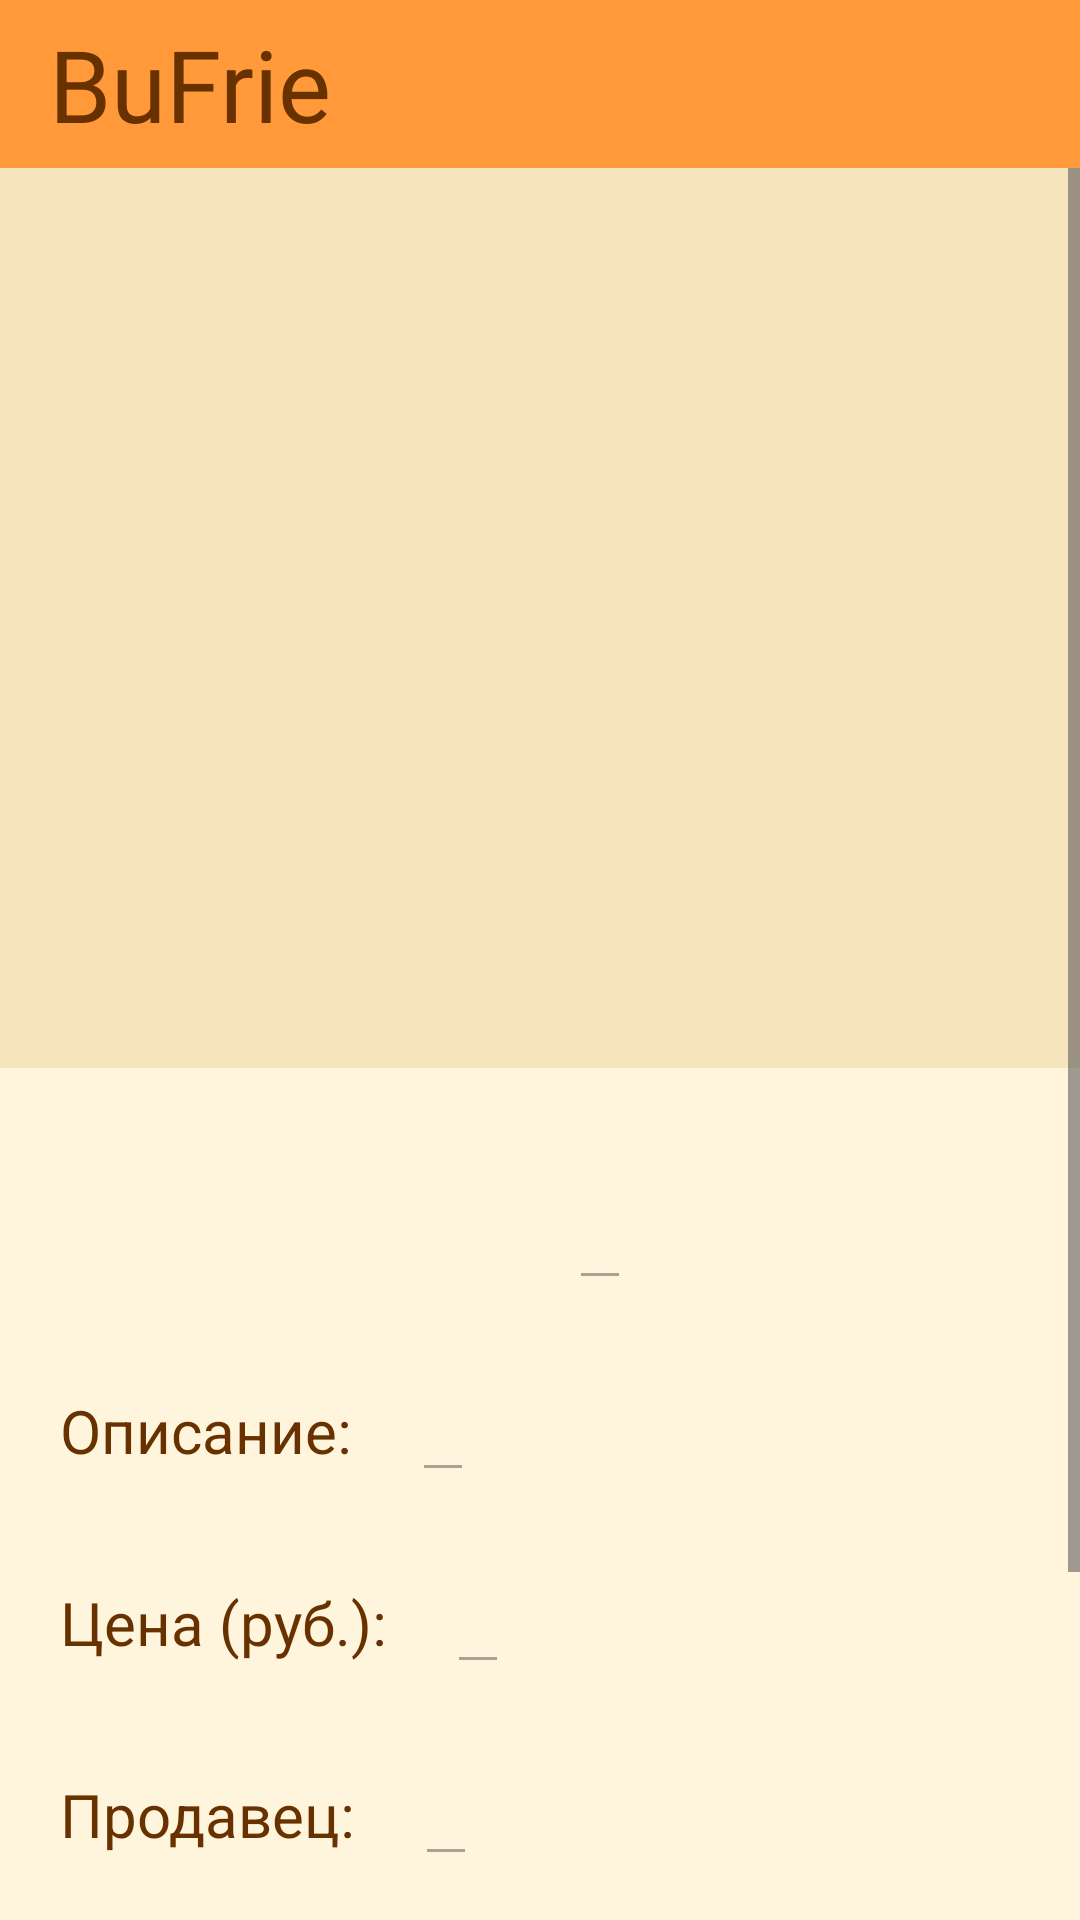

Produce the Android XML layout that renders to this screen, including the resource entries it uses.
<!-- AndroidManifest.xml: application theme Theme.BuFrie -->
<!-- res/layout/activity_sell.xml -->
<?xml version="1.0" encoding="utf-8"?>
<androidx.constraintlayout.widget.ConstraintLayout
    xmlns:android="http://schemas.android.com/apk/res/android"
    xmlns:app="http://schemas.android.com/apk/res-auto"
    xmlns:tools="http://schemas.android.com/tools"
    android:layout_width="match_parent"
    android:layout_height="match_parent"
    tools:context=".HomeActivity"
    android:background="#FFF4DC">

    <include
        android:id="@+id/include"
        layout="@layout/toolbar" />
    <Switch
        android:visibility="invisible"
        android:id="@+id/act"
        android:layout_width="wrap_content"
        android:layout_height="wrap_content"
        android:textColor="#673100"
        android:text="Актуально"
        app:layout_constraintEnd_toStartOf="@id/edit"
        app:layout_constraintTop_toTopOf="parent"
        app:layout_constraintBottom_toBottomOf="@id/include"
        android:checked="true"/>

    <ImageView
        android:visibility="invisible"
        android:id="@+id/edit"
        android:layout_width="30dp"
        android:layout_height="30dp"
        android:src="@drawable/baseline_border_color_24"
        android:layout_marginEnd="15dp"
        app:layout_constraintEnd_toEndOf="@id/include"
        app:layout_constraintTop_toTopOf="parent"
        app:layout_constraintBottom_toBottomOf="@id/include"/>

    <ScrollView
        android:id="@+id/selinfo"
        android:layout_width="match_parent"
        android:layout_height="600dp"
        app:layout_constraintLeft_toRightOf="parent"
        app:layout_constraintRight_toLeftOf="parent"
        app:layout_constraintTop_toBottomOf="@id/include">

        <LinearLayout
            android:layout_width="match_parent"
            android:layout_height="wrap_content"
            android:background="#FFF4DC"
            android:orientation="vertical">

            <ImageView
                android:id="@+id/selAni"
                android:layout_width="match_parent"
                android:layout_height="300dp"
                android:background="#F6E4BC"/>

            <EditText
                android:id="@+id/titleAd"
                android:layout_width="wrap_content"
                android:layout_height="wrap_content"
                android:layout_gravity="center"
                android:layout_marginStart="20dp"
                android:layout_marginTop="20dp"
                android:enabled="false"
                android:text=""
                android:textColor="#673100"
                android:textSize="30dp" />

            <LinearLayout
                android:layout_width="match_parent"
                android:layout_height="wrap_content"
                android:background="#FFF4DC"
                android:orientation="horizontal">

                <TextView
                    android:layout_width="wrap_content"
                    android:layout_height="wrap_content"
                    android:layout_marginStart="20dp"
                    android:layout_marginTop="20dp"
                    android:text="Описание:"
                    android:textColor="#673100"
                    android:textSize="20dp" />

                <EditText
                    android:id="@+id/descrAd"
                    android:layout_width="wrap_content"
                    android:layout_height="wrap_content"
                    android:layout_marginStart="20dp"
                    android:layout_marginTop="20dp"
                    android:layout_marginEnd="10dp"
                    android:enabled="false"
                    android:text=""
                    android:textColor="#673100"
                    android:textSize="20dp" />
            </LinearLayout>

            <LinearLayout
                android:layout_width="match_parent"
                android:layout_height="wrap_content"
                android:background="#FFF4DC"
                android:orientation="horizontal">

                <TextView
                    android:layout_width="wrap_content"
                    android:layout_height="wrap_content"
                    android:layout_marginStart="20dp"
                    android:layout_marginTop="20dp"
                    android:text="Цена (руб.):"
                    android:textColor="#673100"
                    android:textSize="20dp" />

                <EditText
                    android:id="@+id/priceAd"
                    android:layout_width="wrap_content"
                    android:layout_height="wrap_content"
                    android:layout_marginStart="20dp"
                    android:layout_marginTop="20dp"
                    android:layout_marginEnd="10dp"
                    android:enabled="false"
                    android:inputType="numberDecimal"
                    android:text=""
                    android:textColor="#673100"
                    android:textSize="20dp" />
            </LinearLayout>

            <LinearLayout
                android:layout_width="match_parent"
                android:layout_height="wrap_content"
                android:background="#FFF4DC"
                android:orientation="horizontal">

                <TextView
                    android:layout_width="wrap_content"
                    android:layout_height="wrap_content"
                    android:layout_marginStart="20dp"
                    android:layout_marginTop="20dp"
                    android:text="Продавец:"
                    android:textColor="#673100"
                    android:textSize="20dp" />

                <EditText
                    android:id="@+id/sellerAd"
                    android:layout_width="wrap_content"
                    android:layout_height="wrap_content"
                    android:layout_marginStart="20dp"
                    android:layout_marginTop="20dp"
                    android:layout_marginEnd="10dp"
                    android:enabled="false"
                    android:text=""
                    android:textColor="#673100"
                    android:textSize="20dp" />
            </LinearLayout>

            <LinearLayout
                android:layout_width="match_parent"
                android:layout_height="wrap_content"
                android:background="#FFF4DC"
                android:orientation="horizontal">

                <TextView
                    android:layout_width="170dp"
                    android:layout_height="wrap_content"
                    android:layout_marginStart="20dp"
                    android:text="Для связи с продавцом:"
                    android:textColor="#673100"
                    android:textSize="20dp" />

                <EditText
                    android:id="@+id/contactAd"
                    android:layout_width="wrap_content"
                    android:layout_height="wrap_content"
                    android:layout_marginTop="20dp"
                    android:layout_marginEnd="10dp"
                    android:enabled="false"
                    android:text=""
                    android:textColor="#673100"
                    android:textSize="20dp" />
            </LinearLayout>

            <Button
                android:id="@+id/like"
                android:layout_width="wrap_content"
                android:layout_height="wrap_content"
                android:layout_gravity="center"
                android:layout_marginTop="20dp"
                android:backgroundTint="#FFB923"
                android:text="Понравилось!"
                android:textColor="#673100"
                android:textSize="20dp" />

            <Button
                android:id="@+id/saveButton"
                android:layout_width="wrap_content"
                android:layout_height="wrap_content"
                android:layout_gravity="center"
                android:layout_marginTop="20dp"
                android:backgroundTint="#FFB923"
                android:text="Сохранить изменения"
                android:textColor="#673100"
                android:textSize="20dp"
                android:visibility="invisible" />
        </LinearLayout>
    </ScrollView>

    <Button
        android:id="@+id/exit"
        android:layout_width="wrap_content"
        android:layout_height="wrap_content"
        android:layout_gravity="center"
        android:layout_marginTop="10dp"
        android:layout_marginBottom="10dp"
        android:backgroundTint="#FFB923"
        android:text="Ко всем объявлениям"
        android:textColor="#673100"
        android:textSize="20dp"
        app:layout_constraintStart_toStartOf="parent"
        app:layout_constraintEnd_toEndOf="parent"
        app:layout_constraintTop_toBottomOf="@id/selinfo"/>



</androidx.constraintlayout.widget.ConstraintLayout>
<!-- res/layout/toolbar.xml (included above) -->
<?xml version="1.0" encoding="utf-8"?>
<androidx.appcompat.widget.Toolbar
    xmlns:android="http://schemas.android.com/apk/res/android"
    xmlns:app="http://schemas.android.com/apk/res-auto"
    android:id="@+id/toolbar"
    android:layout_width="match_parent"
    app:theme="@style/ThemeOverlay.AppCompat.Dark.ActionBar"
    android:layout_height="?android:actionBarSize"
    android:background="#FF9939">
        <TextView
            android:id="@+id/logo"
            android:fontFamily="@font/blackberry"
            android:textSize="100px"
            android:layout_width="wrap_content"
            android:layout_height="wrap_content"
            android:text="BuFrie"
            android:textColor="#673100"
            android:gravity="center"/>

    </androidx.appcompat.widget.Toolbar>
<!-- resources referenced by this layout -->
<resources>
  <!-- drawable baseline_border_color_24 (drawable) -->
  <vector android:height="24dp" android:tint="#673100"
      android:viewportHeight="24" android:viewportWidth="24"
      android:width="24dp" xmlns:android="http://schemas.android.com/apk/res/android">
      <path android:fillColor="@android:color/white" android:pathData="M22,24H2v-4h20V24zM13.06,5.19l3.75,3.75L7.75,18H4v-3.75L13.06,5.19zM17.88,7.87l-3.75,-3.75l1.83,-1.83c0.39,-0.39 1.02,-0.39 1.41,0l2.34,2.34c0.39,0.39 0.39,1.02 0,1.41L17.88,7.87z"/>
  </vector>
  <style name="Theme.BuFrie" parent="Base.Theme.BuFrie" />
  <style name="Base.Theme.BuFrie" parent="Theme.Material3.DayNight.NoActionBar">
          
          
      </style>
</resources>
